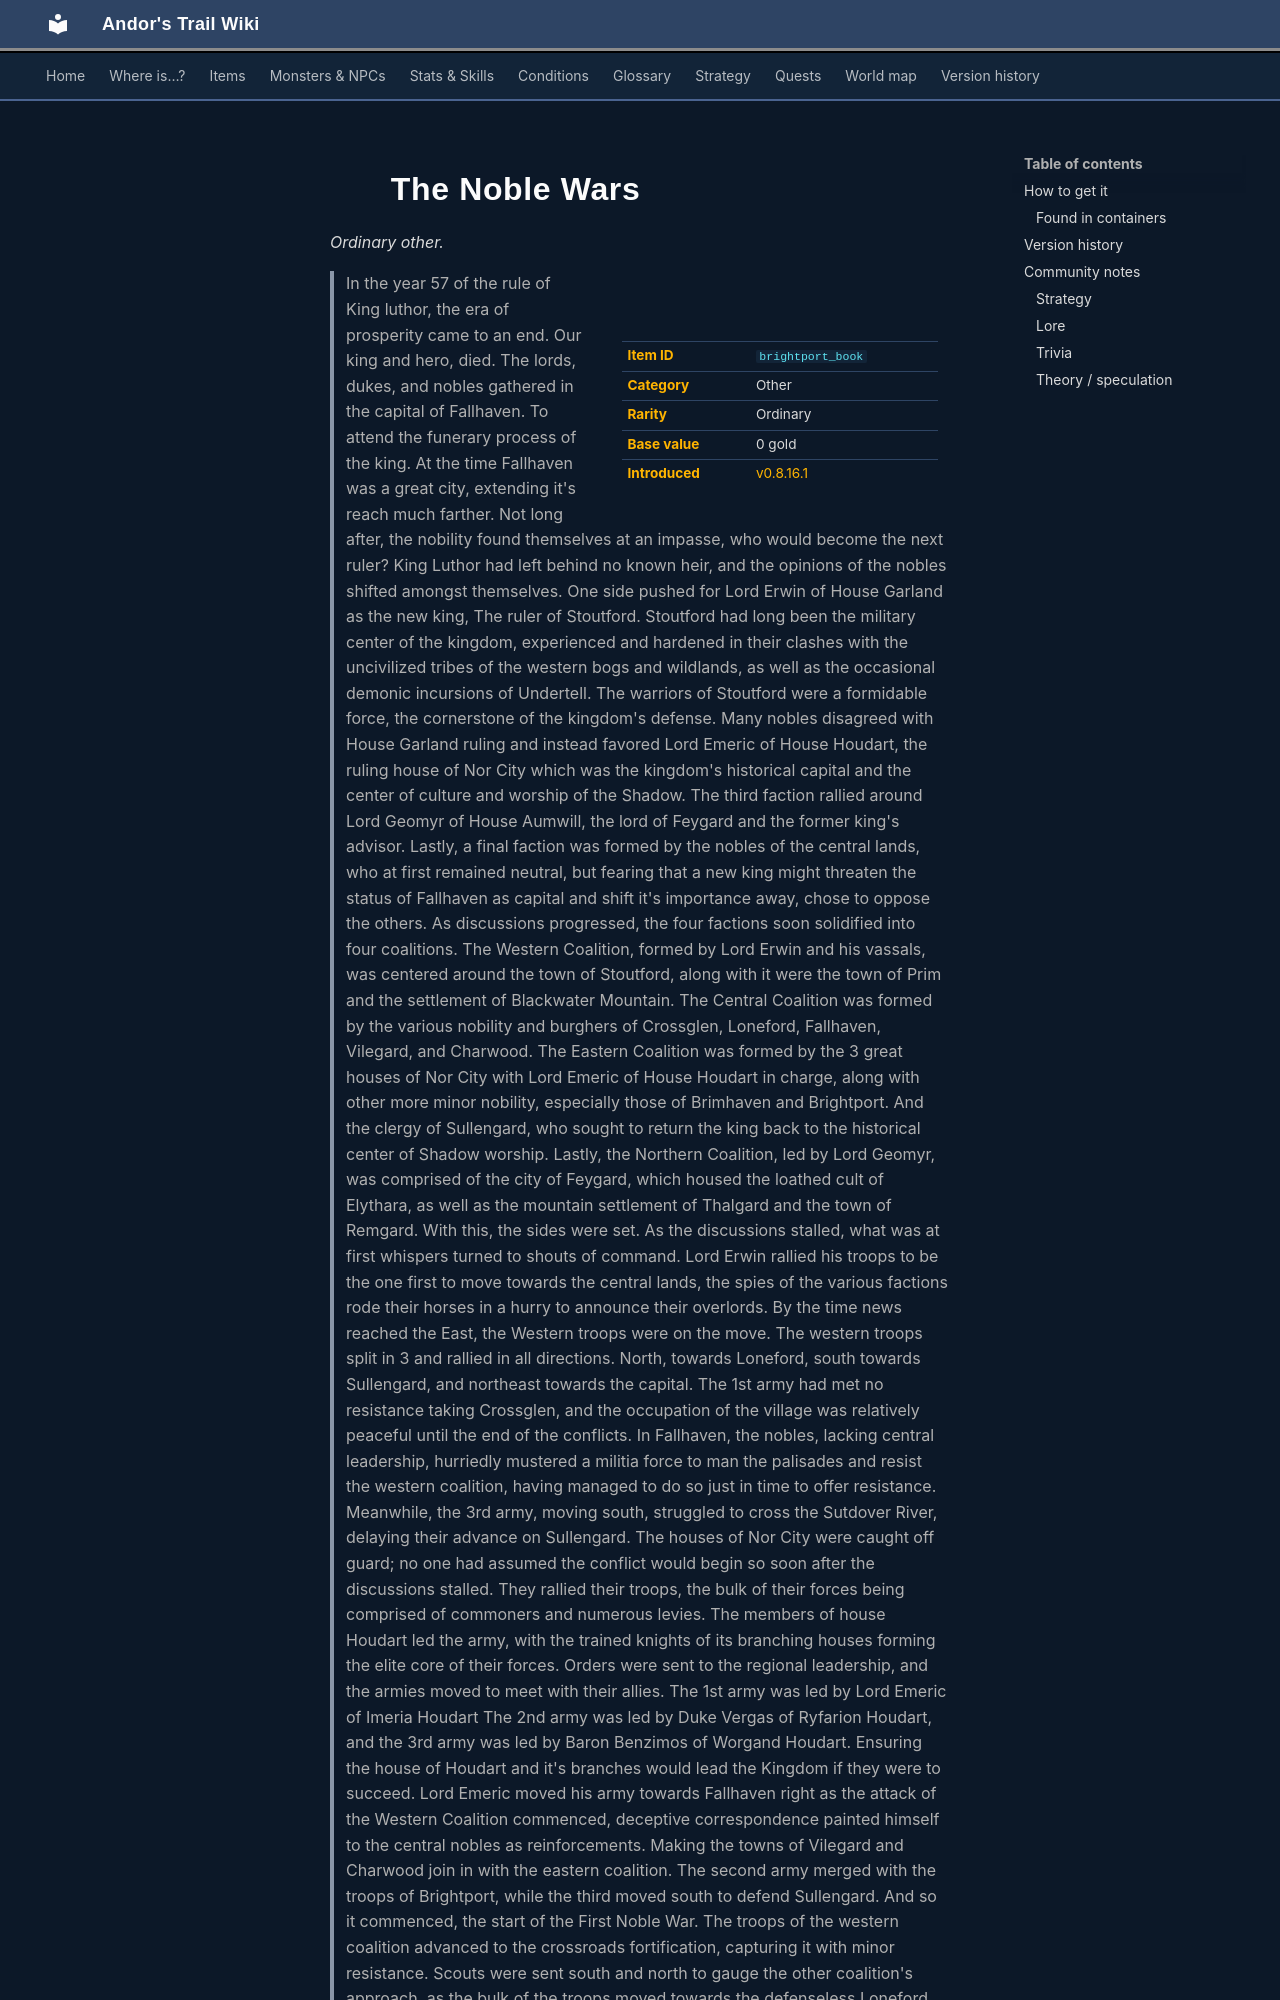

repository: asdfghjkl628/Andor-s-Trail-Wikiiii · page: items/brightport_book/index.html · generator: mkdocs

---
description: "The Noble Wars is a ordinary other in Andor's Trail. How to get it: containers. In the year 57 of the rule of King luthor, the era of prosperity came to an end. Our king and hero, died. The lords, dukes, and nobles gathered in the capital of Fallhaven. To attend the funerary process of the king.…"
---
